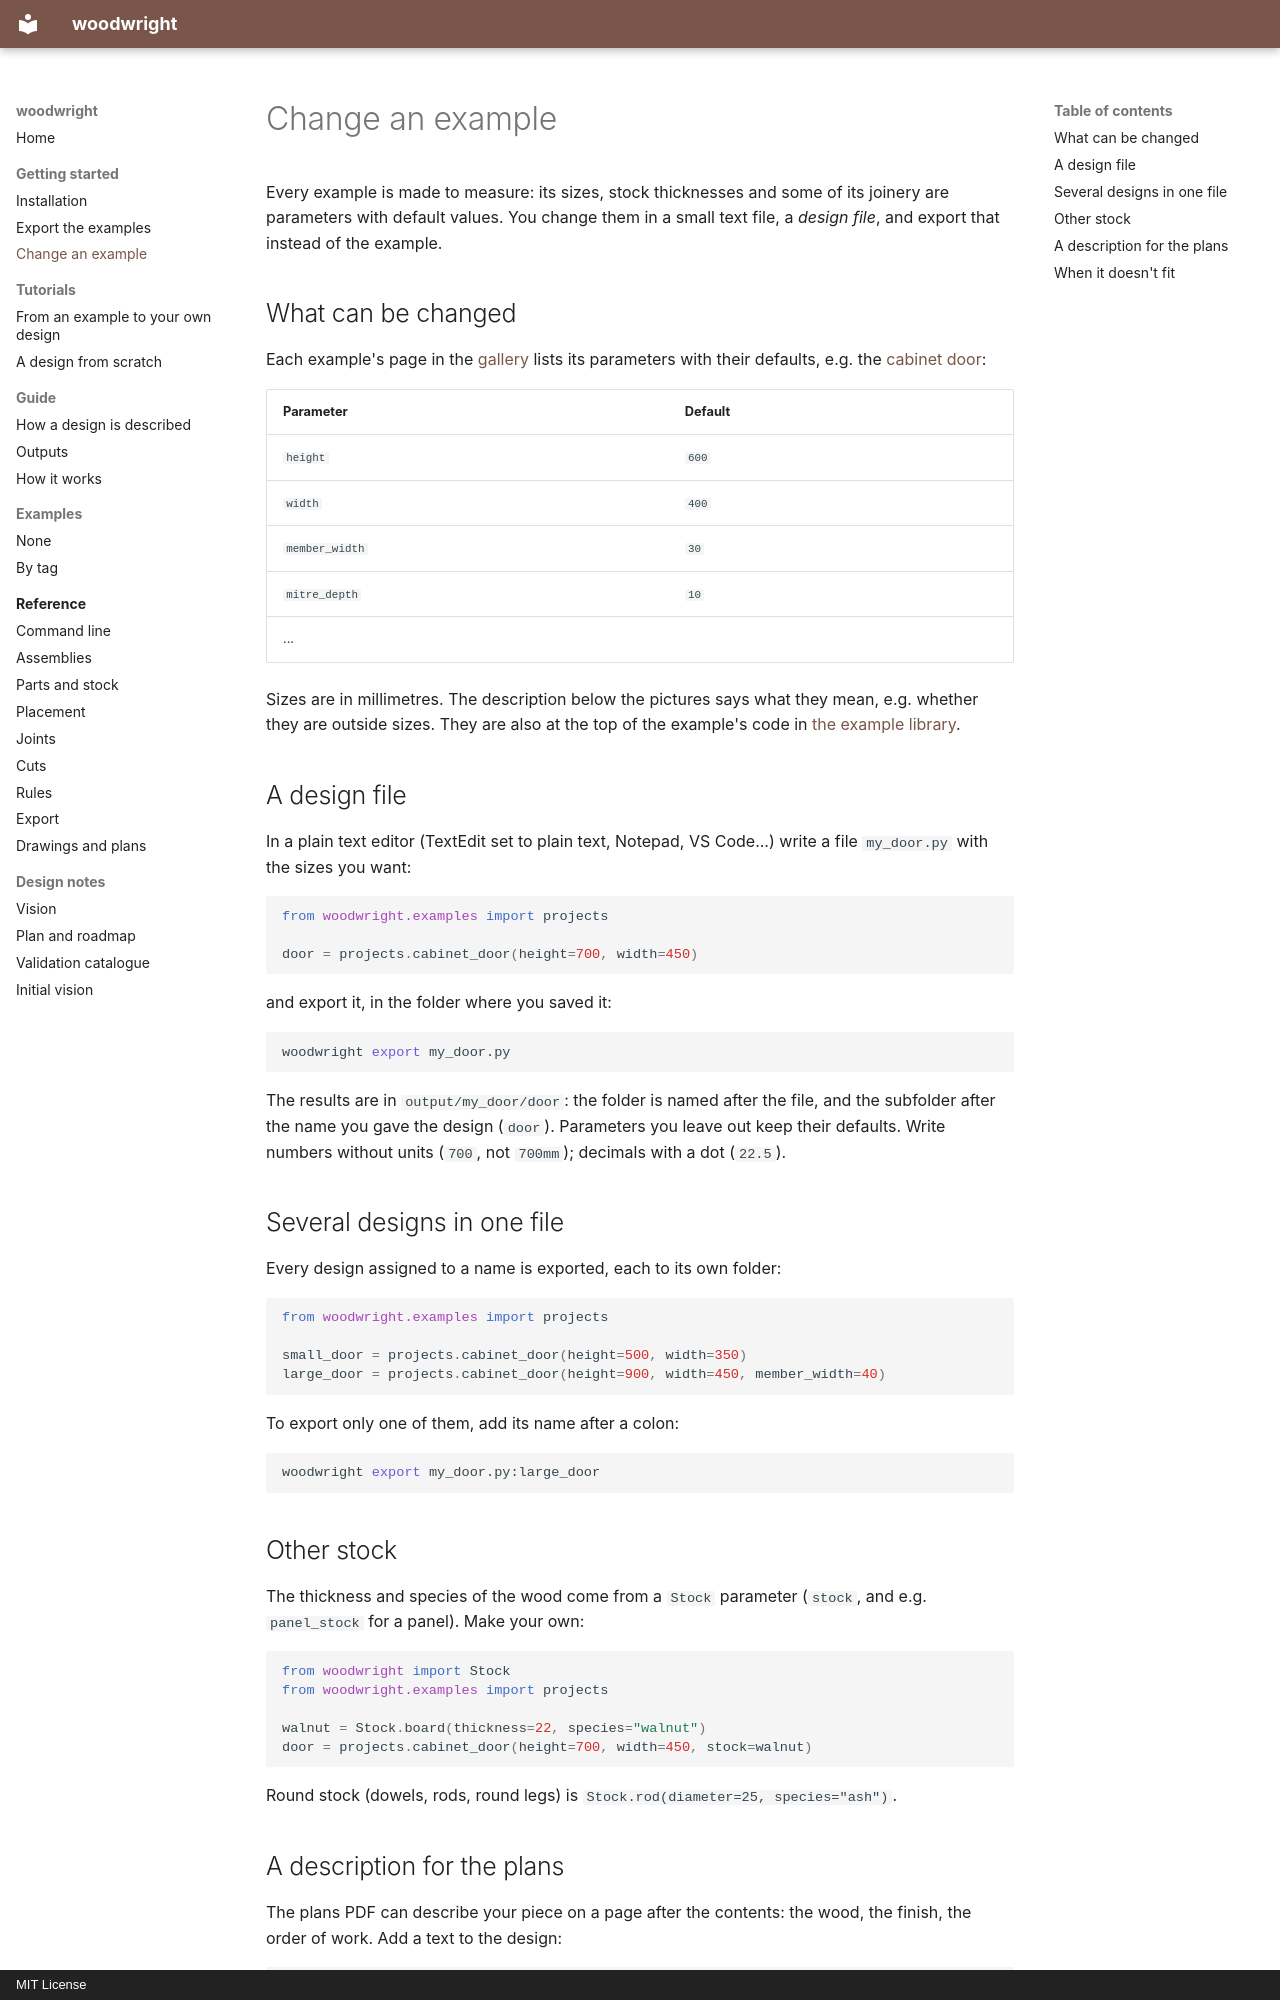

repository: bzamecnik/woodwright · page: tutorials/parameters/index.html · generator: mkdocs · copyright: MIT License

# Change an example

Every example is made to measure: its sizes, stock thicknesses and some of
its joinery are parameters with default values. You change them in a small
text file, a *design file*, and export that instead of the example.

## What can be changed

Each example's page in the [gallery](../gallery/index.md) lists its
parameters with their defaults, e.g. the
[cabinet door](../gallery/projects/cabinet_door/index.md):

| Parameter | Default |
| --- | --- |
| `height` | `600` |
| `width` | `400` |
| `member_width` | `30` |
| `mitre_depth` | `10` |
| ... | |

Sizes are in millimetres. The description below the pictures says what they
mean, e.g. whether they are outside sizes. They are also at the top of the
example's code in
[the example library](https://github.com/bzamecnik/woodwright/tree/HEAD/src/woodwright/examples).

## A design file

In a plain text editor (TextEdit set to plain text, Notepad, VS Code...)
write a file `my_door.py` with the sizes you want:

```python
from woodwright.examples import projects

door = projects.cabinet_door(height=700, width=450)
```

and export it, in the folder where you saved it:

```shell
woodwright export my_door.py
```

The results are in `output/my_door/door`: the folder is named after the
file, and the subfolder after the name you gave the design (`door`).
Parameters you leave out keep their defaults. Write numbers without units
(`700`, not `700mm`); decimals with a dot (`22.5`).

## Several designs in one file

Every design assigned to a name is exported, each to its own folder:

```python
from woodwright.examples import projects

small_door = projects.cabinet_door(height=500, width=350)
large_door = projects.cabinet_door(height=900, width=450, member_width=40)
```

To export only one of them, add its name after a colon:

```shell
woodwright export my_door.py:large_door
```

## Other stock

The thickness and species of the wood come from a `Stock` parameter
(`stock`, and e.g. `panel_stock` for a panel). Make your own:

```python
from woodwright import Stock
from woodwright.examples import projects

walnut = Stock.board(thickness=22, species="walnut")
door = projects.cabinet_door(height=700, width=450, stock=walnut)
```

Round stock (dowels, rods, round legs) is `Stock.rod(diameter=25, species="ash")`.
